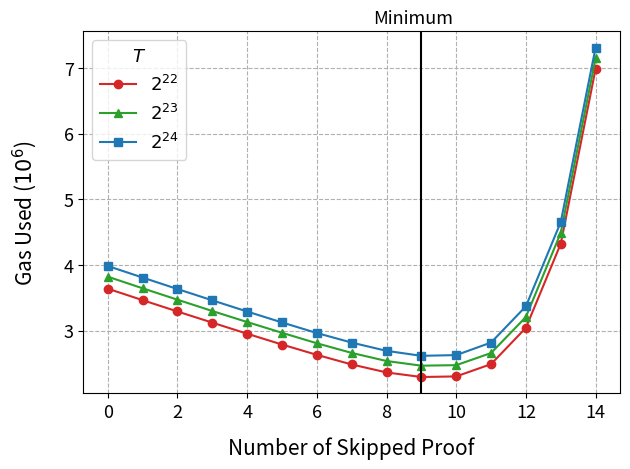

Write Python code to recreate this figure.
# Copyright 2024 justin
# 
# Licensed under the Apache License, Version 2.0 (the "License");
# you may not use this file except in compliance with the License.
# You may obtain a copy of the License at
# 
#     http://www.apache.org/licenses/LICENSE-2.0
# 
# Unless required by applicable law or agreed to in writing, software
# distributed under the License is distributed on an "AS IS" BASIS,
# WITHOUT WARRANTIES OR CONDITIONS OF ANY KIND, either express or implied.
# See the License for the specific language governing permissions and
# limitations under the License.
import matplotlib.pyplot as plt
import matplotlib.lines as mlines
import numpy as np
ts = ["2^{22}", "2^{23}", "2^{24}"]
data = [
  [ '0', '3637127', 'λ2048', 'T2^22' ],
  [ '0', '3819762', 'λ2048', 'T2^23' ],
  [ '0', '3982966', 'λ2048', 'T2^24' ],
  [ '1', '3462352', 'λ2048', 'T2^22' ],
  [ '1', '3643264', 'λ2048', 'T2^23' ],
  [ '1', '3806699', 'λ2048', 'T2^24' ],
  [ '2', '3289911', 'λ2048', 'T2^22' ],
  [ '2', '3469502', 'λ2048', 'T2^23' ],
  [ '2', '3632004', 'λ2048', 'T2^24' ],
  [ '3', '3120055', 'λ2048', 'T2^22' ],
  [ '3', '3297153', 'λ2048', 'T2^23' ],
  [ '3', '3459606', 'λ2048', 'T2^24' ],
  [ '4', '2951184', 'λ2048', 'T2^22' ],
  [ '4', '3129028', 'λ2048', 'T2^23' ],
  [ '4', '3289495', 'λ2048', 'T2^24' ],
  [ '5', '2786572', 'λ2048', 'T2^22' ],
  [ '5', '2965630', 'λ2048', 'T2^23' ],
  [ '5', '3122786', 'λ2048', 'T2^24' ],
  [ '6', '2629421', 'λ2048', 'T2^22' ],
  [ '6', '2805638', 'λ2048', 'T2^23' ],
  [ '6', '2961725', 'λ2048', 'T2^24' ],
  [ '7', '2482828', 'λ2048', 'T2^22' ],
  [ '7', '2658831', 'λ2048', 'T2^23' ],
  [ '7', '2815915', 'λ2048', 'T2^24' ],
  [ '8', '2361460', 'λ2048', 'T2^22' ],
  [ '8', '2535443', 'λ2048', 'T2^23' ],
  [ '8', '2690239', 'λ2048', 'T2^24' ],
  [ '9', '2291549', 'λ2048', 'T2^22' ],
  [ '9', '2464333', 'λ2048', 'T2^23' ],
  [ '9', '2614515', 'λ2048', 'T2^24' ],
  [ '10', '2300850', 'λ2048', 'T2^22' ],
  [ '10', '2472310', 'λ2048', 'T2^23' ],
  [ '10', '2625474', 'λ2048', 'T2^24' ],
  [ '11', '2487936', 'λ2048', 'T2^22' ],
  [ '11', '2656878', 'λ2048', 'T2^23' ],
  [ '11', '2816624', 'λ2048', 'T2^24' ],
  [ '12', '3041044', 'λ2048', 'T2^22' ],
  [ '12', '3206428', 'λ2048', 'T2^23' ],
  [ '12', '3368935', 'λ2048', 'T2^24' ],
  [ '13', '4322558', 'λ2048', 'T2^22' ],
  [ '13', '4487592', 'λ2048', 'T2^23' ],
  [ '13', '4651958', 'λ2048', 'T2^24' ],
  [ '14', '6986702', 'λ2048', 'T2^22' ],
  [ '14', '7148107', 'λ2048', 'T2^23' ],
  [ '14', '7310591', 'λ2048', 'T2^24' ]
]
colors = ["tab:red", "tab:green", "tab:blue"]
markers = ['o', '^', 's']  # circle, triangle, square
x = [[],[],[]]
y = [[],[],[]]
for i in range(len(data)):
    x[i%3].append(int(data[i][0]))
    y[i%3].append(int(data[i][1]))
for i in range(3):
    plt.plot(x[i], y[i], color=colors[i], label="$"+ts[i]+"$", marker=markers[i])
plt.axvline(x=9.00000001, color='black')
plt.text(9.9, 7680000, 'Minimum', ha='right', fontsize=13)
# plt.annotate('Minimum', xy=(10.00000001, 4200000), xytext=(0, 50), 
#              textcoords='offset points', ha='right', va='bottom',
#              arrowprops=dict(arrowstyle='->', connectionstyle='arc3,rad=0'))

plt.legend(title=r'$T$', fontsize=13, title_fontsize=13)
plt.xlabel('Number of Skipped Proof', labelpad= 10.9,fontsize=15 ) 
plt.ylabel('Gas Used ($10^6$)', labelpad= 18, fontsize=15)
plt.gca().yaxis.get_offset_text().set_visible(False)
plt.xticks(fontsize=13)
plt.yticks(fontsize=13)
# Adjust the bottom margin
#plt.subplots_adjust(top=0.55)
plt.subplots_adjust(bottom=0.1)
plt.grid(True, linestyle="--")
plt.tight_layout()
plt.savefig('8. Delta Chart when Proof Length And Element Pruning Applied.png', dpi=500)
plt.show()